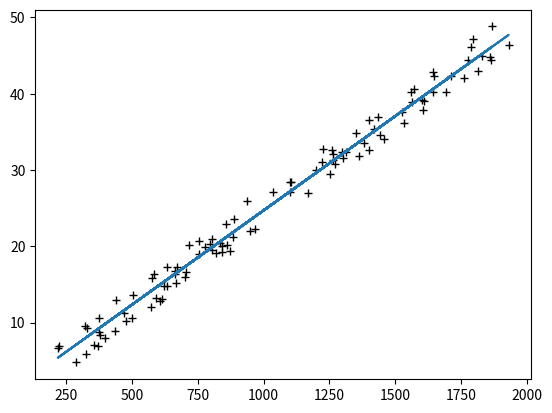

Write the Python code that produced this figure.
import numpy as np
import matplotlib.pyplot as plt
import pandas as pd

def hypothesis(t0, t1, x):
	h = t0 + (t1 * x)
	return h;

def gradienDecent(x, y, alpha, t0, t1):
	m = len(x)
	for n in range(500):
		#print t0, t1
		dJ0 = np.sum((hypothesis(t0, t1, x) - y)) 
		dJ1 = np.sum((hypothesis(t0, t1, x) - y) * x) 
		#print t0, t1, diff1, diff2
		t0t = t0 - alpha / m * dJ0
		t1t = t1 - alpha / m * dJ1
		t0 = t0t;
		t1 = t1t;
	return t0,t1


x = [ 1361.7, 1815,  1788.2,  803.31,   968.6,  1646.8,  1861.6,  1760.1,  1099.4,  1252.1,  1864.6,  499.01,  873.85,  666.93,  1694.9,  326.32,  705.85,  1199.1,  1314.1,  937.62,  665.17,  950.14,   887.7,   373.4,  436.31,  1297.8,  1381.1,  1713.8,  1099.7,  752.96,  505.58,  287.78,  606.47,  860.55,  1222.1,  1225.5,  1601.8,  1262.4,  399.19,  1353.2,  329.63,  858.52,  717.15,  1534.6,  320.58,  1562.9,  633.28,  615.64,  221.58,  438.45,   576.9,  585.53,  1830.4,  699.99,  374.78,  1609.1,  1401.5,  1302.8,  818.83,  1442.6,  620.41,  754.45,  843.14,  590.06,  1419.1,  1524.8,  218.03,  840.65,  631.92,  1869.7,  1573.4,   882.9,  1434.7,    1458,  1262.7,  1931.7,  1606.4,  1169.2,  369.45,  1794.8,  663.49,  1034.3,  795.44,  1562.2,  1645.1,  1645.6,  1777.9,  357.45,  1402.2,  1104.4,  804.01,  1259.4,  833.48,  572.09,  671.88,  377.57,  470.11,  777.83,  1269.9,  476.73]
y = [31.857,42.914 ,46.076 ,20.993 ,22.318 ,42.266 ,44.849 ,42.103 , 28.39 ,29.526 ,44.403 , 10.65 , 19.42 ,15.119 ,40.226 ,5.8472 ,16.686 ,30.056 ,32.321 ,25.916 ,16.327 ,22.011 ,23.583 ,10.541 , 8.846 ,32.298 ,33.493 ,42.379 ,27.143 , 20.68 ,13.676 ,4.7659 ,12.785 ,20.199 ,31.044 ,32.768 ,39.217 ,31.276 ,7.9755 ,34.906 ,9.3491 ,22.875 ,20.139 ,36.103 ,9.5162 ,38.906 ,14.728 ,13.115 ,6.9772 ,12.957 ,15.801 ,16.325 ,44.983 ,15.956 ,8.7618 ,39.009 ,32.646 ,31.537 ,19.173 ,34.578 ,14.751 ,19.047 ,  19.2 ,13.215 ,35.421 ,37.656 ,6.6254 ,20.016 ,17.334 ,48.811 , 40.66 ,21.243 ,36.965 ,34.117 ,32.146 ,46.353 ,37.914 ,27.005 ,6.8673 ,47.148 ,16.713 ,27.139 ,20.335 ,40.249 ,40.225 ,42.881 ,44.417 ,7.0105 ,36.617 ,28.443 ,19.509 ,32.579 , 20.43 ,12.082 ,17.222 ,8.4334 ,11.301 ,19.876 ,30.826 ,10.155]
x=np.array(x);
y=np.array(y);

#x=np.array([0,3,1,4])
#y=3+.5*x;

t0 = -0.01;
t1 = -0.01;
alpha = 0.000001

t0,t1 = gradienDecent(x, y, alpha, t0, t1)
yp = hypothesis(t0, t1, x);
plt.plot(x,y,'k+',x,yp)
plt.show()
exit()















###################### Sol 1 to Generate Data ##############
if 0:
	xx = np.array([200, 2000])
	yy = np.array([5, 50])

	means = [xx.mean(), yy.mean()]
	stds = [xx.std() / 3, yy.std() / 3]
	corr = 0.8         # correlation
	covs = [[stds[0]**2, stds[0]*stds[1]*corr],[stds[0]*stds[1]*corr,stds[1]**2]]
	cov = [[5, 50], [200, 1000]]
	m = np.random.multivariate_normal(means, cov, 200).T
	plt.scatter(m[0], m[1])
	plt.show()



	x = np.linspace(200,2000,100)
	y = np.linspace()









'''


#print population[0:4]
#print profit[0:4]

m = len(profit)



#plt.figure(figsize=(10,8))
plt.plot(population, profit, 'k.')
plt.plot([5, 22], [6,6], '-')
plt.plot([5, 22], [0,20], '-')
plt.plot([5, 15], [-5,25], '-')
plt.xlabel('Population of City in 10,000s')
plt.ylabel('Profit in $10,000s')
plt.show()

'''